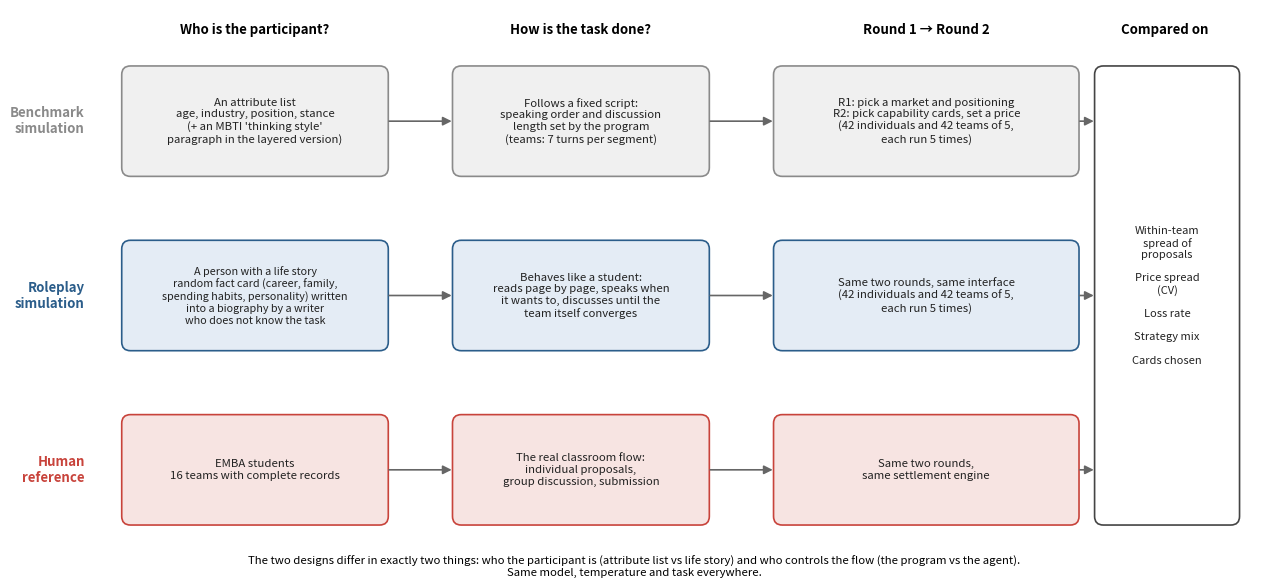

The matplotlib source for this figure: (Note: this script raises an exception after producing the figure.)
# F1 — the methods figure: two simulation designs (benchmark vs roleplay) and the human reference, in plain language.
# Replaces T4 in the main text (detailed condition table -> appendix).
import matplotlib; matplotlib.use("Agg"); import matplotlib.pyplot as plt; from matplotlib.patches import FancyBboxPatch, FancyArrowPatch
ROOT="/Users/weiyang/Dropbox/Github_indiswyang/try/emba-ai-sim-v01"
RED="#c8433b"; BLUE="#2b5d8a"; GREY="#8a8a8a"
fig,ax=plt.subplots(figsize=(13,6.0)); ax.set_xlim(-0.75,12.1); ax.set_ylim(-0.15,5.7); ax.axis("off")
def box(x,y,w,h,text,fc,ec,fs=8.2,tc="#222222"):
    ax.add_patch(FancyBboxPatch((x,y),w,h,boxstyle="round,pad=0.02,rounding_size=0.09",fc=fc,ec=ec,lw=1.2))
    ax.text(x+w/2,y+h/2,text,ha="center",va="center",fontsize=fs,color=tc)
def arrow(x1,y1,x2,y2,c):
    ax.add_patch(FancyArrowPatch((x1,y1),(x2,y2),arrowstyle="-|>",mutation_scale=13,color=c,lw=1.2))
# column headers
for x,t in [(1.7,"Who is the participant?"),(5.05,"How is the task done?"),(8.6,"Round 1 → Round 2"),(11.05,"Compared on")]:
    ax.text(x,5.45,t,ha="center",fontsize=9.5,fontweight="bold")
# ---- Benchmark ----
ax.text(-0.05,4.55,"Benchmark\nsimulation",ha="right",fontsize=9.5,fontweight="bold",va="center",color=GREY)
box(0.35,4.0,2.7,1.1,"An attribute list\nage, industry, position, stance\n(+ an MBTI 'thinking style'\nparagraph in the layered version)",fc="#f0f0f0",ec=GREY)
box(3.75,4.0,2.6,1.1,"Follows a fixed script:\nspeaking order and discussion\nlength set by the program\n(teams: 7 turns per segment)",fc="#f0f0f0",ec=GREY)
box(7.05,4.0,3.1,1.1,"R1: pick a market and positioning\nR2: pick capability cards, set a price\n(42 individuals and 42 teams of 5,\neach run 5 times)",fc="#f0f0f0",ec=GREY)
# ---- Roleplay ----
ax.text(-0.05,2.75,"Roleplay\nsimulation",ha="right",fontsize=9.5,fontweight="bold",va="center",color=BLUE)
box(0.35,2.2,2.7,1.1,"A person with a life story\nrandom fact card (career, family,\nspending habits, personality) written\ninto a biography by a writer\nwho does not know the task",fc="#e4ecf5",ec=BLUE,fs=7.8)
box(3.75,2.2,2.6,1.1,"Behaves like a student:\nreads page by page, speaks when\nit wants to, discusses until the\nteam itself converges",fc="#e4ecf5",ec=BLUE)
box(7.05,2.2,3.1,1.1,"Same two rounds, same interface\n(42 individuals and 42 teams of 5,\neach run 5 times)",fc="#e4ecf5",ec=BLUE)
# ---- Human ----
ax.text(-0.05,0.95,"Human\nreference",ha="right",fontsize=9.5,fontweight="bold",va="center",color=RED)
box(0.35,0.4,2.7,1.1,"EMBA students\n16 teams with complete records",fc="#f7e4e2",ec=RED)
box(3.75,0.4,2.6,1.1,"The real classroom flow:\nindividual proposals,\ngroup discussion, submission",fc="#f7e4e2",ec=RED)
box(7.05,0.4,3.1,1.1,"Same two rounds,\nsame settlement engine",fc="#f7e4e2",ec=RED)
# outcomes box spanning rows
box(10.35,0.4,1.45,4.7,"Within-team\nspread of\nproposals\n\nPrice spread\n(CV)\n\nLoss rate\n\nStrategy mix\n\nCards chosen",fc="#ffffff",ec="#444444",fs=8)
for y in (4.55,2.75,0.95):
    arrow(3.05,y,3.75,y,"#666666"); arrow(6.35,y,7.05,y,"#666666"); arrow(10.15,y,10.35,y,"#666666")
ax.text(5.6,-0.05,"The two designs differ in exactly two things: who the participant is (attribute list vs life story) and who controls the flow (the program vs the agent).\nSame model, temperature and task everywhere.",ha="center",va="center",fontsize=8.2,style="italic")
fig.tight_layout(); fig.savefig(f"{ROOT}/paper/figs/fig1_pipeline.png",dpi=200); fig.savefig(f"{ROOT}/paper/figs/fig1_pipeline.pdf"); print("ok")
